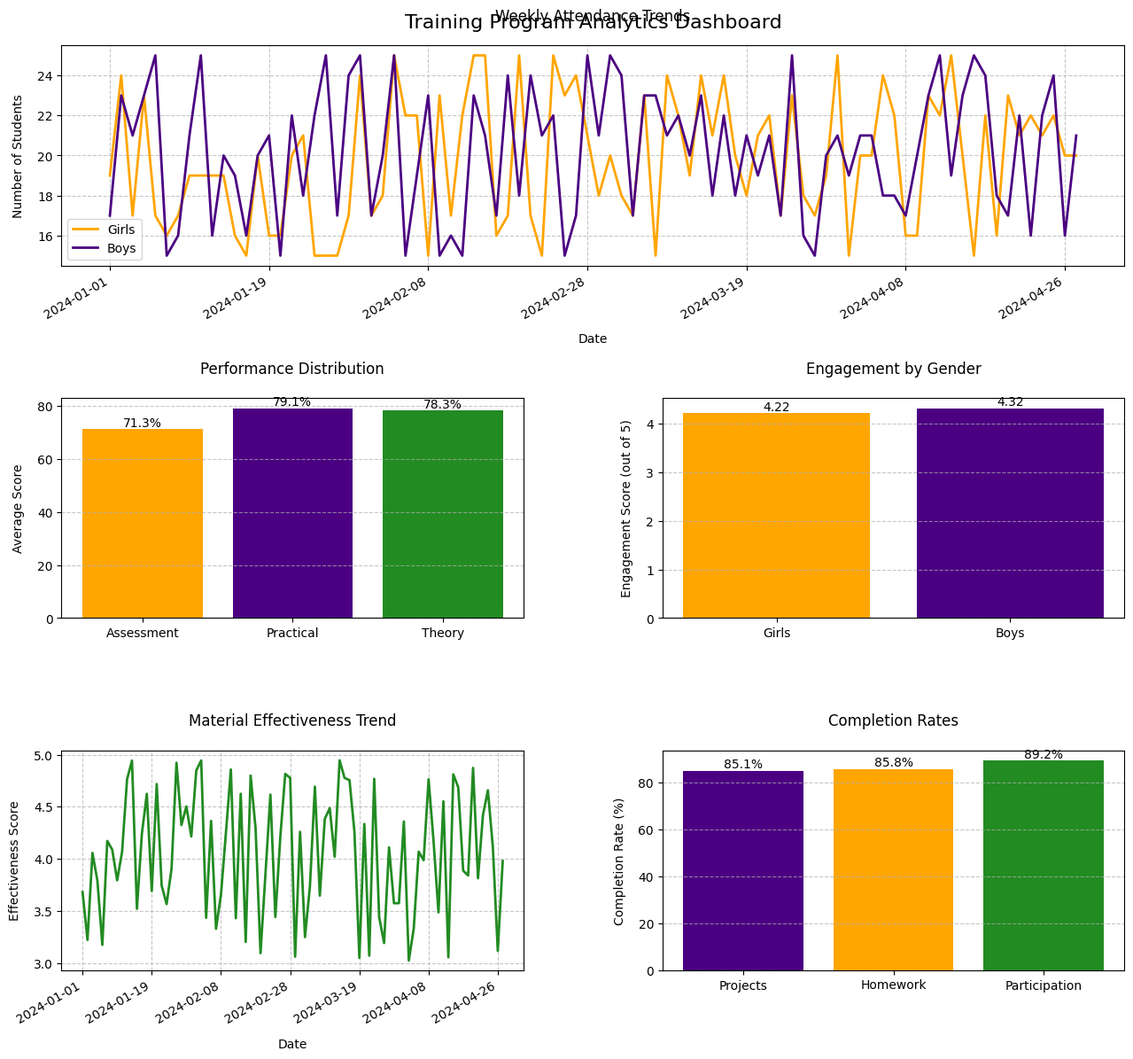

Reproduce this figure in Python.
import pandas as pd
import matplotlib.pyplot as plt
import seaborn as sns
from datetime import datetime, timedelta
import random
import numpy as np
from pathlib import Path

class TrainingDataGenerator:
    def __init__(self, start_date=datetime(2024, 1, 1), num_days=120):
        self.start_date = start_date
        self.num_days = num_days
        
    def generate_dummy_data(self):
        data = []
        for day in range(self.num_days):
            current_date = self.start_date + timedelta(days=day)
            if current_date.weekday() >= 5:  # Skip weekends
                continue
                
            num_girls = random.randint(15, 25)
            num_boys = random.randint(15, 25)
            
            # Generate baseline and current scores for impact assessment
            if day == 0:  # First day - baseline
                self.baseline_score = random.uniform(50, 65)
            current_score = min(95, self.baseline_score + (day/self.num_days) * random.uniform(20, 30))
            
            data.append({
                'date': current_date.strftime('%Y-%m-%d'),
                'girls_attendance': num_girls,
                'boys_attendance': num_boys,
                'total_attendance': num_girls + num_boys,
                'girls_engagement': random.uniform(3.5, 5.0),
                'boys_engagement': random.uniform(3.5, 5.0),
                'material_effectiveness': random.uniform(3.0, 5.0),
                'teaching_effectiveness': random.uniform(3.5, 5.0),
                'trainer_attendance': random.choice([0, 1]),
                'daily_assessment_score': current_score,
                'practical_skills_score': random.uniform(60, 95),
                'theoretical_knowledge': random.uniform(60, 95),
                'project_completion_rate': random.uniform(70, 100),
                'participation_rate': random.uniform(75, 100),
                'homework_completion': random.uniform(70, 100)
            })
        
        return pd.DataFrame(data)

class TrainingManagementSystem:
    def __init__(self, data):
        self.data = data
        self.output_dir = Path('output')
        self.output_dir.mkdir(exist_ok=True)
    
    def get_attendance_metrics(self):
        metrics = {
            'avg_total_attendance': self.data['total_attendance'].mean(),
            'avg_girls_attendance': self.data['girls_attendance'].mean(),
            'avg_boys_attendance': self.data['boys_attendance'].mean(),
            'avg_girls_engagement': self.data['girls_engagement'].mean(),
            'avg_boys_engagement': self.data['boys_engagement'].mean(),
            'attendance_trend': self.data['total_attendance'].pct_change().mean() * 100
        }
        return metrics
    
    def get_performance_metrics(self):
        metrics = {
            'avg_material_effectiveness': self.data['material_effectiveness'].mean(),
            'avg_teaching_effectiveness': self.data['teaching_effectiveness'].mean(),
            'avg_daily_assessment': self.data['daily_assessment_score'].mean(),
            'trainer_attendance_rate': (self.data['trainer_attendance'].sum() / len(self.data)) * 100,
            'avg_practical_skills': self.data['practical_skills_score'].mean(),
            'avg_theoretical_knowledge': self.data['theoretical_knowledge'].mean(),
            'avg_project_completion': self.data['project_completion_rate'].mean(),
            'avg_participation': self.data['participation_rate'].mean(),
            'avg_homework_completion': self.data['homework_completion'].mean()
        }
        return metrics
    
    def calculate_impact_assessment(self):
        baseline = self.data.iloc[0]  # First day
        endline = self.data.iloc[-1]  # Last day
        
        impact = {
            'assessment_improvement': endline['daily_assessment_score'] - baseline['daily_assessment_score'],
            'practical_skills_improvement': endline['practical_skills_score'] - baseline['practical_skills_score'],
            'theoretical_knowledge_improvement': endline['theoretical_knowledge'] - baseline['theoretical_knowledge'],
            'overall_improvement_percentage': ((endline['daily_assessment_score'] / baseline['daily_assessment_score']) - 1) * 100
        }
        return impact
    
    def generate_visualizations(self):
        # Create a dashboard layout
        plt.style.use('default')
        fig = plt.figure(figsize=(15, 12), facecolor='white')
        
        # Define grid layout with more space
        gs = plt.GridSpec(3, 2, figure=fig, hspace=0.6, wspace=0.3, 
                         top=0.95, bottom=0.08, left=0.1, right=0.9)
        
        fig.suptitle('Training Program Analytics Dashboard', fontsize=16, y=0.98)
        
        # Convert dates once
        dates = pd.to_datetime(self.data['date'])
        
        # 1. Weekly Revenue Chart (Attendance Trends) - Larger plot
        ax1 = fig.add_subplot(gs[0, :])
        ax1.plot(range(len(dates)), self.data['girls_attendance'], 
                label='Girls', color='#FFA500', linewidth=2)
        ax1.plot(range(len(dates)), self.data['boys_attendance'], 
                label='Boys', color='#4B0082', linewidth=2)
        ax1.set_title('Weekly Attendance Trends', pad=20)
        ax1.set_xlabel('Date', labelpad=10)
        ax1.set_ylabel('Number of Students', labelpad=10)
        
        # Set x-axis ticks and labels
        num_dates = len(dates)
        step = num_dates // 6  # Show only 6 dates
        tick_positions = range(0, num_dates, step)
        tick_labels = [dates[i].strftime('%Y-%m-%d') for i in tick_positions]
        ax1.set_xticks(tick_positions)
        ax1.set_xticklabels(tick_labels, rotation=30, ha='right')
        
        ax1.grid(True, linestyle='--', alpha=0.7)
        ax1.legend()
        
        # 2. Performance Distribution
        ax2 = fig.add_subplot(gs[1, 0])
        performance_data = [
            self.data['daily_assessment_score'].mean(),
            self.data['practical_skills_score'].mean(),
            self.data['theoretical_knowledge'].mean()
        ]
        labels = ['Assessment', 'Practical', 'Theory']
        colors = ['#FFA500', '#4B0082', '#228B22']
        bars = ax2.bar(labels, performance_data, color=colors)
        ax2.set_title('Performance Distribution', pad=20)
        ax2.set_ylabel('Average Score', labelpad=10)
        # Add value labels on top of bars
        for bar in bars:
            height = bar.get_height()
            ax2.text(bar.get_x() + bar.get_width()/2., height,
                    f'{height:.1f}%',
                    ha='center', va='bottom')
        ax2.grid(True, linestyle='--', alpha=0.7, axis='y')
        
        # 3. Engagement by Gender
        ax3 = fig.add_subplot(gs[1, 1])
        engagement_data = {
            'Girls': self.data['girls_engagement'].mean(),
            'Boys': self.data['boys_engagement'].mean()
        }
        bars = ax3.bar(engagement_data.keys(), engagement_data.values(), 
                color=['#FFA500', '#4B0082'])
        ax3.set_title('Engagement by Gender', pad=20)
        ax3.set_ylabel('Engagement Score (out of 5)', labelpad=10)
        # Add value labels on top of bars
        for bar in bars:
            height = bar.get_height()
            ax3.text(bar.get_x() + bar.get_width()/2., height,
                    f'{height:.2f}',
                    ha='center', va='bottom')
        ax3.grid(True, linestyle='--', alpha=0.7, axis='y')
        
        # 4. Material Effectiveness Over Time
        ax4 = fig.add_subplot(gs[2, 0])
        ax4.plot(range(len(dates)), self.data['material_effectiveness'], 
                color='#228B22', linewidth=2)
        ax4.set_title('Material Effectiveness Trend', pad=20)
        ax4.set_xlabel('Date', labelpad=10)
        ax4.set_ylabel('Effectiveness Score', labelpad=10)
        
        # Set x-axis ticks and labels (same as ax1)
        ax4.set_xticks(tick_positions)
        ax4.set_xticklabels(tick_labels, rotation=30, ha='right')
        
        ax4.grid(True, linestyle='--', alpha=0.7)
        
        # 5. Project Completion Rates
        ax5 = fig.add_subplot(gs[2, 1])
        completion_data = [
            self.data['project_completion_rate'].mean(),
            self.data['homework_completion'].mean(),
            self.data['participation_rate'].mean()
        ]
        labels = ['Projects', 'Homework', 'Participation']
        bars = ax5.bar(labels, completion_data, color=['#4B0082', '#FFA500', '#228B22'])
        ax5.set_title('Completion Rates', pad=20)
        ax5.set_ylabel('Completion Rate (%)', labelpad=10)
        # Add value labels on top of bars
        for bar in bars:
            height = bar.get_height()
            ax5.text(bar.get_x() + bar.get_width()/2., height,
                    f'{height:.1f}%',
                    ha='center', va='bottom')
        ax5.grid(True, linestyle='--', alpha=0.7, axis='y')
        
        # Save figure
        plt.savefig(self.output_dir / 'dashboard.png', dpi=300, bbox_inches='tight', facecolor='white')
        plt.close()
    
    def generate_comprehensive_report(self):
        attendance_metrics = self.get_attendance_metrics()
        performance_metrics = self.get_performance_metrics()
        impact_assessment = self.calculate_impact_assessment()
        
        report = "Training Program Comprehensive Analysis Report\n"
        report += "=" * 50 + "\n\n"
        
        report += "1. Attendance Metrics\n"
        report += "-" * 20 + "\n"
        report += f"• Average Total Attendance: {attendance_metrics['avg_total_attendance']:.2f}\n"
        report += f"• Average Girls Attendance: {attendance_metrics['avg_girls_attendance']:.2f}\n"
        report += f"• Average Boys Attendance: {attendance_metrics['avg_boys_attendance']:.2f}\n"
        report += f"• Attendance Trend: {attendance_metrics['attendance_trend']:.2f}% change\n\n"
        
        report += "2. Engagement Metrics\n"
        report += "-" * 20 + "\n"
        report += f"• Girls Engagement: {attendance_metrics['avg_girls_engagement']:.2f}/5.0\n"
        report += f"• Boys Engagement: {attendance_metrics['avg_boys_engagement']:.2f}/5.0\n\n"
        
        report += "3. Performance Metrics\n"
        report += "-" * 20 + "\n"
        report += f"• Material Effectiveness: {performance_metrics['avg_material_effectiveness']:.2f}/5.0\n"
        report += f"• Teaching Effectiveness: {performance_metrics['avg_teaching_effectiveness']:.2f}/5.0\n"
        report += f"• Average Assessment Score: {performance_metrics['avg_daily_assessment']:.2f}%\n"
        report += f"• Practical Skills Score: {performance_metrics['avg_practical_skills']:.2f}%\n"
        report += f"• Theoretical Knowledge: {performance_metrics['avg_theoretical_knowledge']:.2f}%\n"
        report += f"• Project Completion Rate: {performance_metrics['avg_project_completion']:.2f}%\n"
        report += f"• Participation Rate: {performance_metrics['avg_participation']:.2f}%\n"
        report += f"• Homework Completion: {performance_metrics['avg_homework_completion']:.2f}%\n\n"
        
        report += "4. Impact Assessment\n"
        report += "-" * 20 + "\n"
        report += f"• Assessment Score Improvement: {impact_assessment['assessment_improvement']:.2f} points\n"
        report += f"• Practical Skills Improvement: {impact_assessment['practical_skills_improvement']:.2f} points\n"
        report += f"• Theoretical Knowledge Improvement: {impact_assessment['theoretical_knowledge_improvement']:.2f} points\n"
        report += f"• Overall Improvement: {impact_assessment['overall_improvement_percentage']:.2f}%\n"
        
        return report

def main():
    # Generate dummy data
    data_generator = TrainingDataGenerator()
    data = data_generator.generate_dummy_data()
    
    # Save raw data
    output_dir = Path('output')
    output_dir.mkdir(exist_ok=True)
    data.to_csv(output_dir / 'training_data.csv', index=False)
    
    # Initialize system and generate reports
    tms = TrainingManagementSystem(data)
    
    # Generate dashboard and reports
    tms.generate_visualizations()
    
    # Generate and save comprehensive report
    report = tms.generate_comprehensive_report()
    with open(output_dir / 'comprehensive_report.txt', 'w') as f:
        f.write(report)
    
    print("Data management system has processed the information.")
    print("Check the 'output' directory for:")
    print("1. training_data.csv - Raw data")
    print("2. dashboard.png - Analytics Dashboard")
    print("3. comprehensive_report.txt - Detailed analysis report")

if __name__ == "__main__":
    main() 
